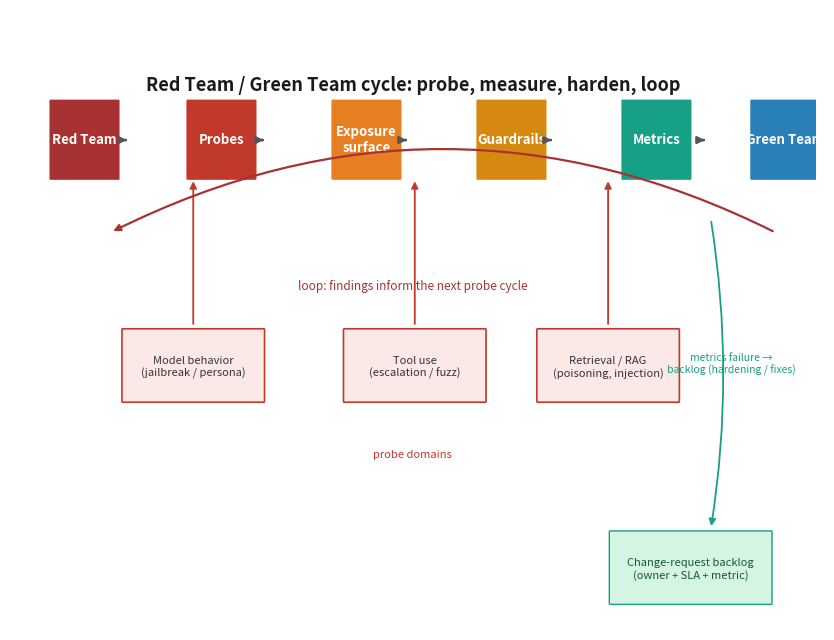

Python code for this plot: (Note: this script raises an exception after producing the figure.)
import matplotlib
matplotlib.use('Agg')
import matplotlib.pyplot as plt
from matplotlib.patches import FancyBboxPatch
import numpy as np

# ---- fig-24-2401: Red Team / Green Team cycle (pipeline + probe domains + backlog) ----
fig, ax = plt.subplots(figsize=(8.5, 6.5))
ax.set_xlim(0, 20); ax.set_ylim(0, 9.2); ax.axis('off')

# ---- Row 1 (top, y=6.7): the cyclic pipeline in order ----
pipe = [
    ('Red Team', '#a83232'),
    ('Probes', '#c0392b'),
    ('Exposure\nsurface', '#e67e22'),
    ('Guardrails', '#d68910'),
    ('Metrics', '#16a085'),
    ('Green Team', '#2980b9'),
]
xs = [1.0, 4.4, 8.0, 11.6, 15.2, 18.4]
for (label, col), x in zip(pipe, xs):
    ax.add_patch(FancyBboxPatch((x, 6.7), 1.7, 1.15, boxstyle='round,pad=0.02', fc=col, ec='none'))
    ax.text(x+0.85, 7.27, label, ha='center', va='center', color='white', fontsize=9.5, fontweight='bold')
for x in [2.85, 6.25, 9.8, 13.4, 17.2]:
    ax.annotate('', xy=(x+0.05, 7.27), xytext=(x-0.05, 7.27), arrowprops=dict(arrowstyle='-|>', lw=1.8, color='#555'))

# ---- Row 2 (probe domains, lower mid y=3.5) ----
doms = ['Model behavior\n(jailbreak / persona)', 'Tool use\n(escalation / fuzz)', 'Retrieval / RAG\n(poisoning, injection)']
dxs = [2.8, 8.3, 13.1]
for d, x in zip(doms, dxs):
    ax.add_patch(FancyBboxPatch((x, 3.4), 3.5, 1.05, boxstyle='round,pad=0.02', fc='#fbe9e7', ec='#c0392b', lw=1.2))
    ax.text(x+1.75, 3.9, d, ha='center', va='center', fontsize=8, color='#333')
    ax.annotate('', xy=(x+1.75, 6.7), xytext=(x+1.75, 4.5), arrowprops=dict(arrowstyle='-|>', lw=1.3, color='#c0392b'))
ax.text(10, 2.55, 'probe domains', fontsize=8, ha='center', color='#c0392b', style='italic')

# ---- Feedback loop: Green Team back to Red Team, routed BELOW probe domains ----
ax.annotate('', xy=(2.5, 5.9), xytext=(19.0, 5.9),
            arrowprops=dict(arrowstyle='-|>', lw=1.6, color='#a83232',
                            connectionstyle='arc3,rad=0.25'))
ax.text(10, 5.05, 'loop: findings inform the next probe cycle', fontsize=8.5, ha='center', color='#a83232')

# ---- Row 3: Metrics -> backlog (change requests) ----
ax.add_patch(FancyBboxPatch((14.9, 0.4), 4.0, 1.05, boxstyle='round,pad=0.02', fc='#d5f5e3', ec='#16a085'))
ax.text(16.9, 0.9, 'Change-request backlog\n(owner + SLA + metric)', ha='center', va='center', fontsize=8, color='#145a32')
ax.annotate('', xy=(17.4, 1.5), xytext=(17.4, 6.1), arrowprops=dict(arrowstyle='-|>', lw=1.3, color='#16a085', connectionstyle='arc3,rad=-0.08'))
ax.text(17.9, 3.8, 'metrics failure →\nbacklog (hardening / fixes)', fontsize=7.5, ha='center', color='#16a085')

ax.text(10, 8.0, 'Red Team / Green Team cycle: probe, measure, harden, loop', fontsize=13, fontweight='bold', ha='center', color='#1a1a1a')
plt.tight_layout()
plt.savefig('design/manuscript/chapter-24/figures/fig-24-2401.png', dpi=150); plt.close()
print('fig-24-2401 done')
